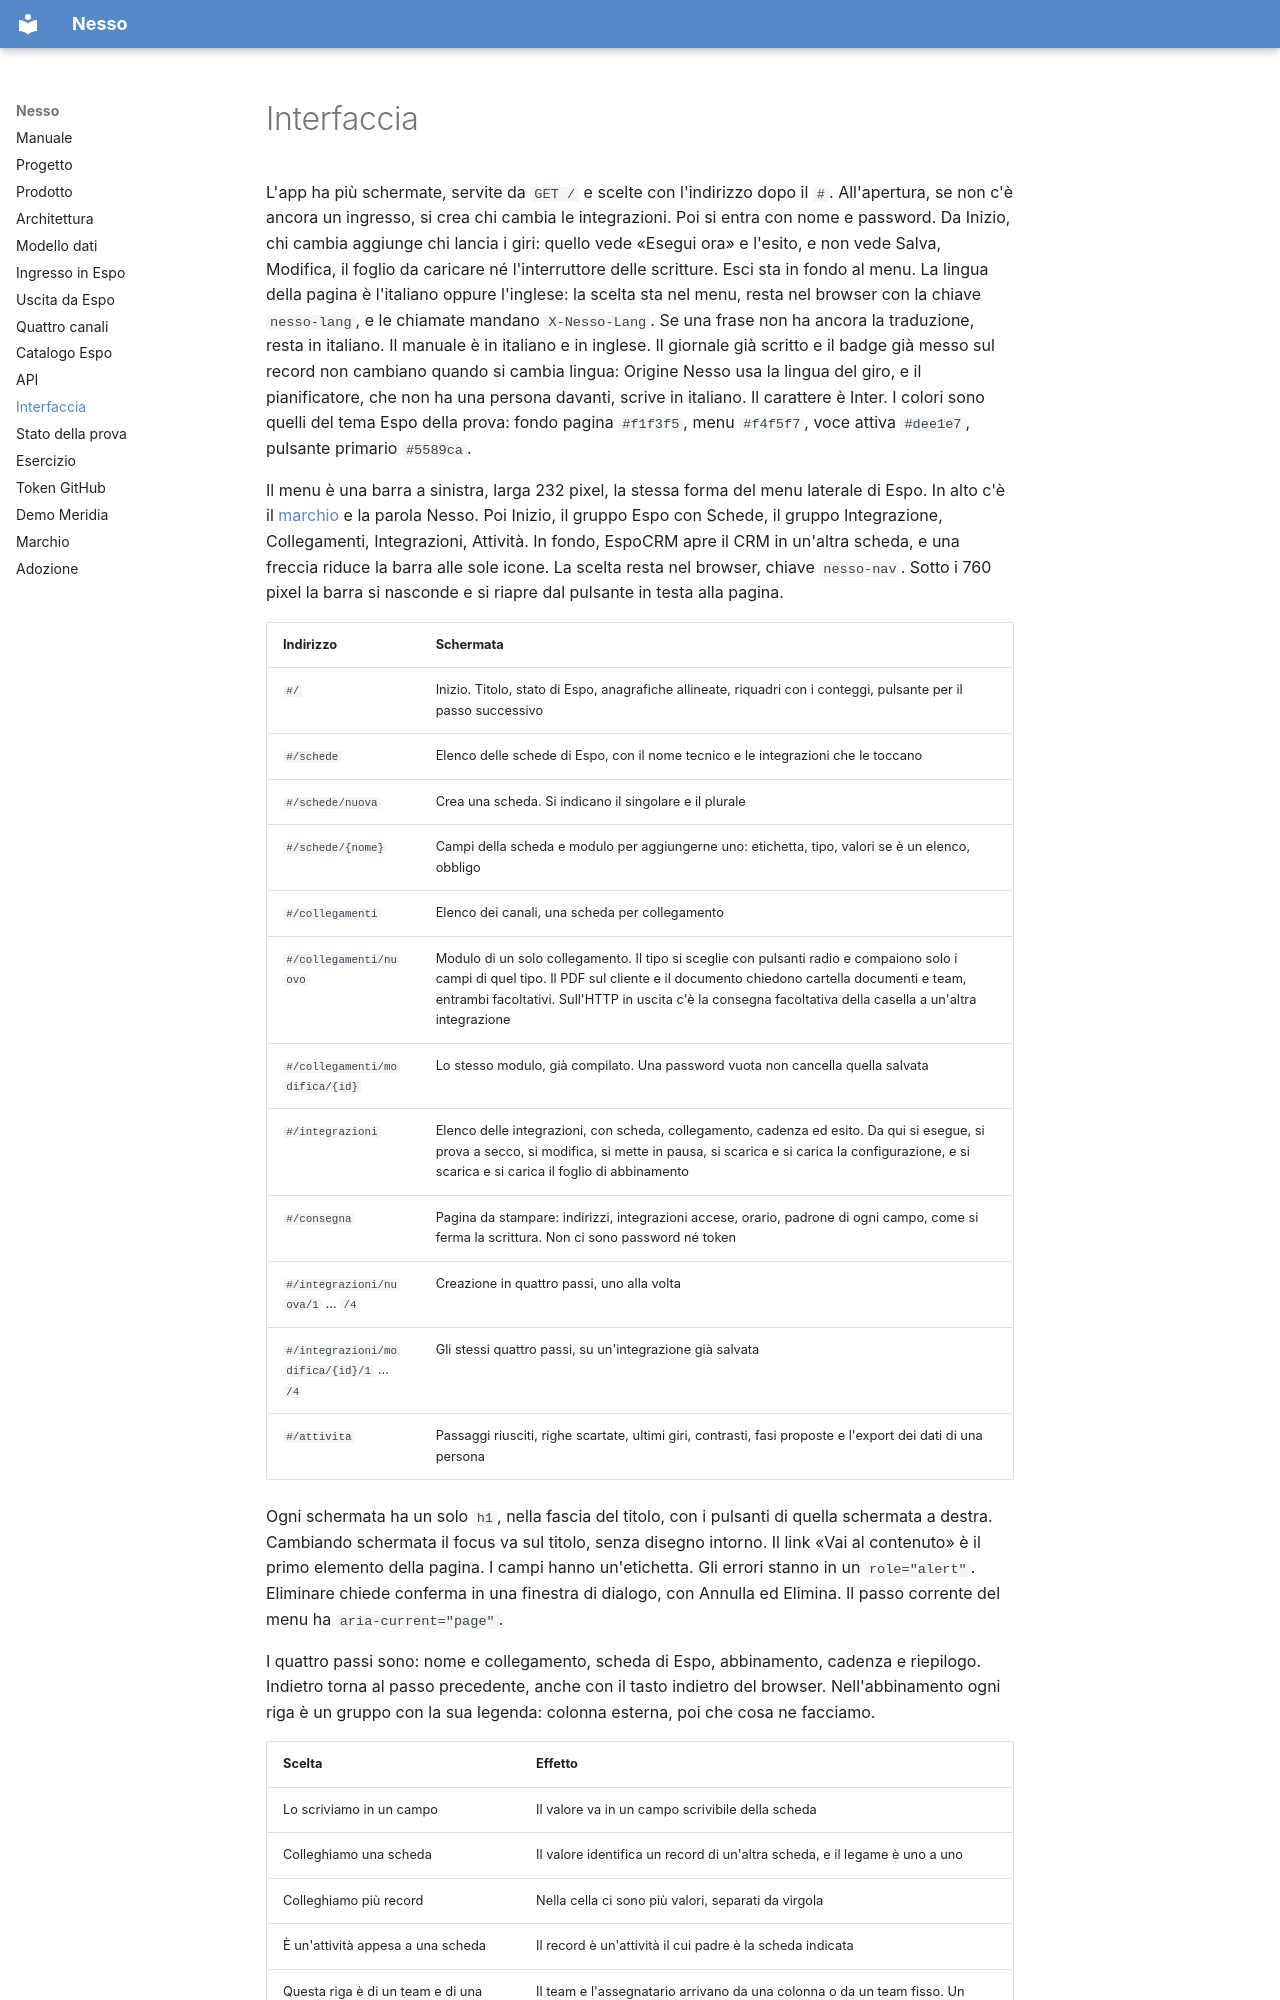

repository: nessocrm/nessocrm · page: 09-interfaccia/index.html · generator: mkdocs

# Interfaccia

L'app ha più schermate, servite da `GET /` e scelte con l'indirizzo dopo il `#`. All'apertura, se non c'è ancora un ingresso, si crea chi cambia le integrazioni. Poi si entra con nome e password. Da Inizio, chi cambia aggiunge chi lancia i giri: quello vede «Esegui ora» e l'esito, e non vede Salva, Modifica, il foglio da caricare né l'interruttore delle scritture. Esci sta in fondo al menu. La lingua della pagina è l'italiano oppure l'inglese: la scelta sta nel menu, resta nel browser con la chiave `nesso-lang`, e le chiamate mandano `X-Nesso-Lang`. Se una frase non ha ancora la traduzione, resta in italiano. Il manuale è in italiano e in inglese. Il giornale già scritto e il badge già messo sul record non cambiano quando si cambia lingua: Origine Nesso usa la lingua del giro, e il pianificatore, che non ha una persona davanti, scrive in italiano. Il carattere è Inter. I colori sono quelli del tema Espo della prova: fondo pagina `#f1f3f5`, menu `#f4f5f7`, voce attiva `#dee1e7`, pulsante primario `#5589ca`.

Il menu è una barra a sinistra, larga 232 pixel, la stessa forma del menu laterale di Espo. In alto c'è il [marchio](14-marchio.md) e la parola Nesso. Poi Inizio, il gruppo Espo con Schede, il gruppo Integrazione, Collegamenti, Integrazioni, Attività. In fondo, EspoCRM apre il CRM in un'altra scheda, e una freccia riduce la barra alle sole icone. La scelta resta nel browser, chiave `nesso-nav`. Sotto i 760 pixel la barra si nasconde e si riapre dal pulsante in testa alla pagina.

| Indirizzo | Schermata |
|---|---|
| `#/` | Inizio. Titolo, stato di Espo, anagrafiche allineate, riquadri con i conteggi, pulsante per il passo successivo |
| `#/schede` | Elenco delle schede di Espo, con il nome tecnico e le integrazioni che le toccano |
| `#/schede/nuova` | Crea una scheda. Si indicano il singolare e il plurale |
| `#/schede/{nome}` | Campi della scheda e modulo per aggiungerne uno: etichetta, tipo, valori se è un elenco, obbligo |
| `#/collegamenti` | Elenco dei canali, una scheda per collegamento |
| `#/collegamenti/nuovo` | Modulo di un solo collegamento. Il tipo si sceglie con pulsanti radio e compaiono solo i campi di quel tipo. Il PDF sul cliente e il documento chiedono cartella documenti e team, entrambi facoltativi. Sull'HTTP in uscita c'è la consegna facoltativa della casella a un'altra integrazione |
| `#/collegamenti/modifica/{id}` | Lo stesso modulo, già compilato. Una password vuota non cancella quella salvata |
| `#/integrazioni` | Elenco delle integrazioni, con scheda, collegamento, cadenza ed esito. Da qui si esegue, si prova a secco, si modifica, si mette in pausa, si scarica e si carica la configurazione, e si scarica e si carica il foglio di abbinamento |
| `#/consegna` | Pagina da stampare: indirizzi, integrazioni accese, orario, padrone di ogni campo, come si ferma la scrittura. Non ci sono password né token |
| `#/integrazioni/nuova/1` … `/4` | Creazione in quattro passi, uno alla volta |
| `#/integrazioni/modifica/{id}/1` … `/4` | Gli stessi quattro passi, su un'integrazione già salvata |
| `#/attivita` | Passaggi riusciti, righe scartate, ultimi giri, contrasti, fasi proposte e l'export dei dati di una persona |

Ogni schermata ha un solo `h1`, nella fascia del titolo, con i pulsanti di quella schermata a destra. Cambiando schermata il focus va sul titolo, senza disegno intorno. Il link «Vai al contenuto» è il primo elemento della pagina. I campi hanno un'etichetta. Gli errori stanno in un `role="alert"`. Eliminare chiede conferma in una finestra di dialogo, con Annulla ed Elimina. Il passo corrente del menu ha `aria-current="page"`.

I quattro passi sono: nome e collegamento, scheda di Espo, abbinamento, cadenza e riepilogo. Indietro torna al passo precedente, anche con il tasto indietro del browser. Nell'abbinamento ogni riga è un gruppo con la sua legenda: colonna esterna, poi che cosa ne facciamo.

| Scelta | Effetto |
|---|---|
| Lo scriviamo in un campo | Il valore va in un campo scrivibile della scheda |
| Colleghiamo una scheda | Il valore identifica un record di un'altra scheda, e il legame è uno a uno |
| Colleghiamo più record | Nella cella ci sono più valori, separati da virgola |
| È un'attività appesa a una scheda | Il record è un'attività il cui padre è la scheda indicata |
| Questa riga è di un team e di una persona | Il team e l'assegnatario arrivano da una colonna o da un team fisso. Un utente non si crea |

In uscita la riga è più corta: un campo di Espo e il nome che riceve il sistema esterno.
